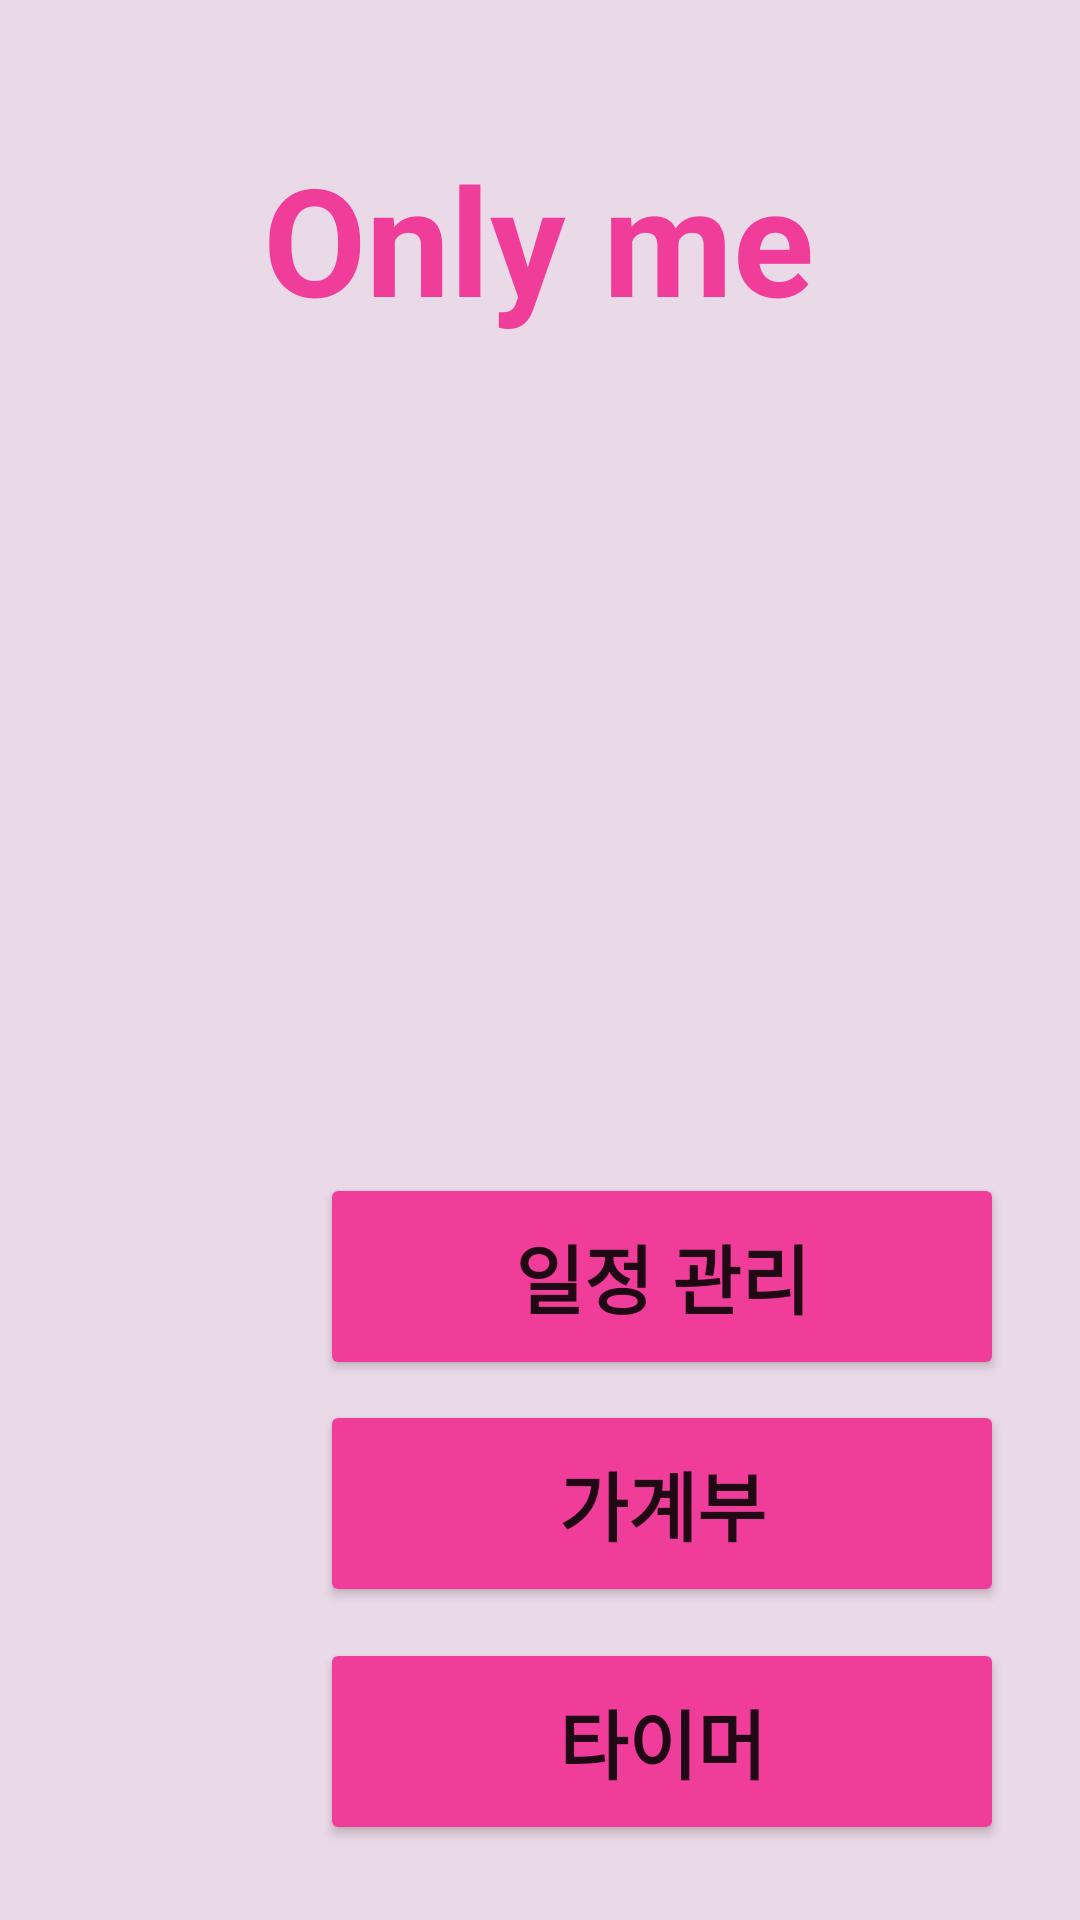

Layout XML and referenced resources for this Android screen:
<!-- AndroidManifest.xml: application theme Theme.MyApp -->
<!-- res/layout/activity_main.xml -->
<?xml version="1.0" encoding="utf-8"?>
<androidx.constraintlayout.widget.ConstraintLayout xmlns:android="http://schemas.android.com/apk/res/android"
    xmlns:app="http://schemas.android.com/apk/res-auto"
    xmlns:tools="http://schemas.android.com/tools"
    android:layout_width="match_parent"
    android:layout_height="match_parent"
    android:background="#EAD9E7"
    tools:context=".MainActivity">

    <Button
        android:id="@+id/button2"
        android:layout_width="228dp"
        android:layout_height="69dp"
        android:backgroundTint="#F13D9A"
        android:onClick="financial_btn"
        android:text="가계부"
        android:textSize="25dp"
        android:textStyle="bold"
        app:layout_constraintBottom_toBottomOf="parent"
        app:layout_constraintEnd_toEndOf="parent"
        app:layout_constraintHorizontal_bias="0.808"
        app:layout_constraintStart_toStartOf="parent"
        app:layout_constraintTop_toTopOf="parent"
        app:layout_constraintVertical_bias="0.817" />

    <Button
        android:id="@+id/button"
        android:layout_width="228dp"
        android:layout_height="69dp"
        android:backgroundTint="#F13D9A"
        android:onClick="schedule_btn"
        android:text="일정 관리"
        android:textSize="25dp"
        android:textStyle="bold"
        app:layout_constraintBottom_toBottomOf="parent"
        app:layout_constraintEnd_toEndOf="parent"
        app:layout_constraintHorizontal_bias="0.808"
        app:layout_constraintStart_toStartOf="parent"
        app:layout_constraintTop_toTopOf="parent"
        app:layout_constraintVertical_bias="0.685" />

    <Button
        android:id="@+id/button4"
        android:layout_width="228dp"
        android:layout_height="69dp"
        android:backgroundTint="#F13D9A"
        android:onClick="timer_btn"
        android:text="타이머"
        android:textSize="25dp"
        android:textStyle="bold"
        app:layout_constraintBottom_toBottomOf="parent"
        app:layout_constraintEnd_toEndOf="parent"
        app:layout_constraintHorizontal_bias="0.808"
        app:layout_constraintStart_toStartOf="parent"
        app:layout_constraintTop_toTopOf="parent"
        app:layout_constraintVertical_bias="0.956" />

    <ImageView
        android:id="@+id/imageView"
        android:layout_width="370dp"
        android:layout_height="296dp"
        app:layout_constraintBottom_toBottomOf="parent"
        app:layout_constraintEnd_toEndOf="parent"
        app:layout_constraintStart_toStartOf="parent"
        app:layout_constraintTop_toTopOf="parent"
        app:layout_constraintVertical_bias="0.31"
        android:src="@drawable/person" />

    <TextView
        android:id="@+id/textView24"
        android:layout_width="wrap_content"
        android:layout_height="wrap_content"
        android:text="Only me"
        android:textColor="#F13D9A"
        android:textSize="50dp"
        android:textStyle="bold"
        app:layout_constraintBottom_toBottomOf="parent"
        app:layout_constraintEnd_toEndOf="parent"
        app:layout_constraintHorizontal_bias="0.498"
        app:layout_constraintStart_toStartOf="parent"
        app:layout_constraintTop_toTopOf="parent"
        app:layout_constraintVertical_bias="0.08" />

</androidx.constraintlayout.widget.ConstraintLayout>
<!-- resources referenced by this layout -->
<resources>
  <style name="Theme.MyApp" parent="Theme.MaterialComponents.DayNight.DarkActionBar">
          
          <item name="colorPrimary">#DD89CF</item>
          <item name="colorPrimaryVariant">#DD89CF</item>
          <item name="colorOnPrimary">@color/white</item>
          
          <item name="colorSecondary">@color/teal_200</item>
          <item name="colorSecondaryVariant">@color/teal_700</item>
          <item name="colorOnSecondary">@color/black</item>
          
          <item name="android:statusBarColor">?attr/colorPrimaryVariant</item>
          
      </style>
  <color name="white">#FFFFFFFF</color>
  <color name="teal_200">#FF03DAC5</color>
  <color name="teal_700">#FF018786</color>
  <color name="black">#FF000000</color>
</resources>
